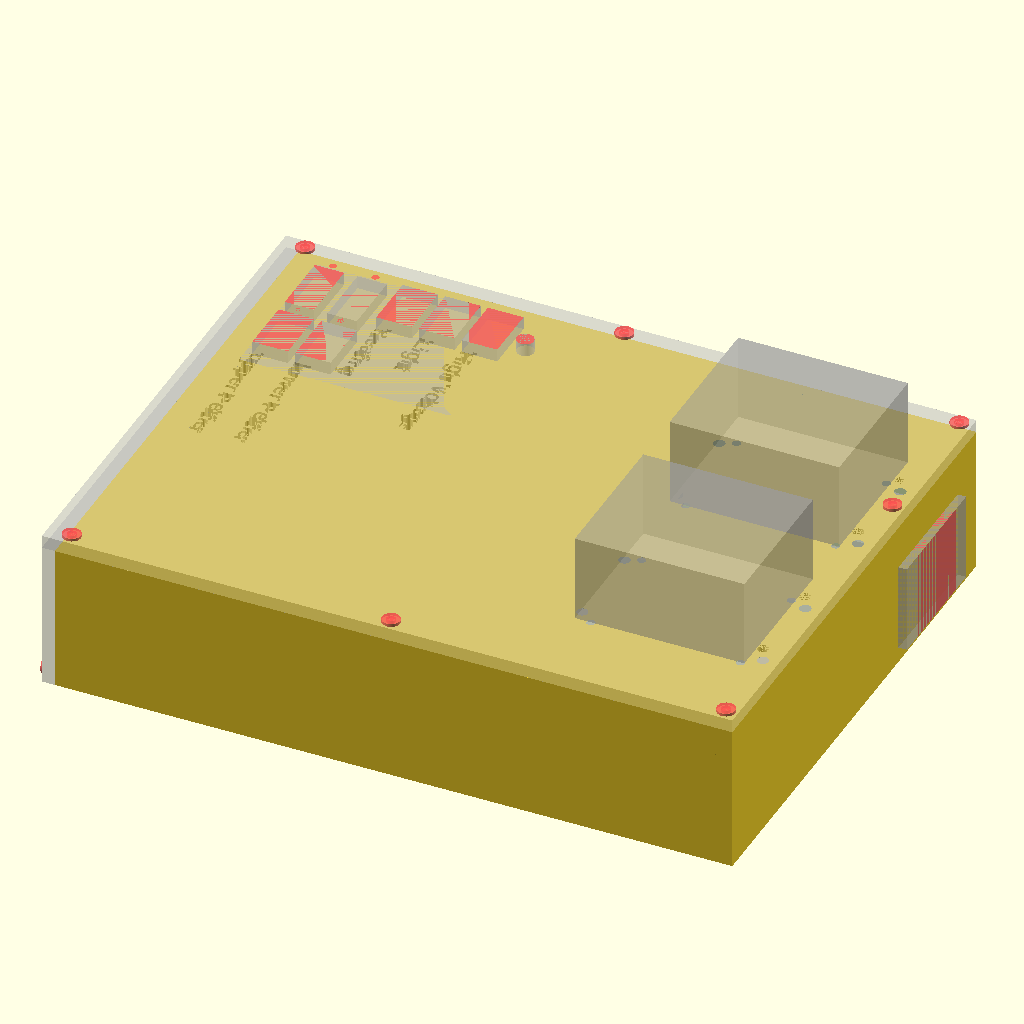
Cell 1 — every parameter at its default value.
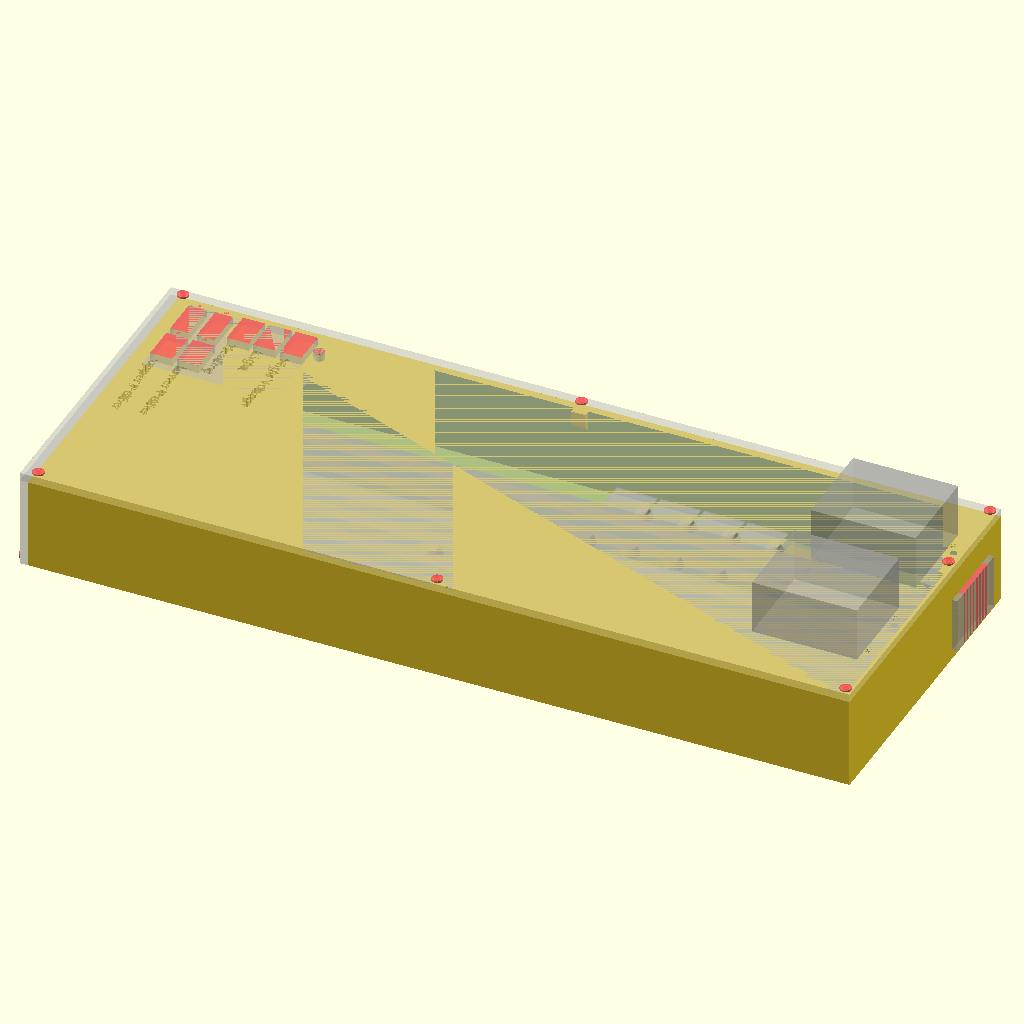
Cell 2 — power_x set to 460, the other parameters unchanged.
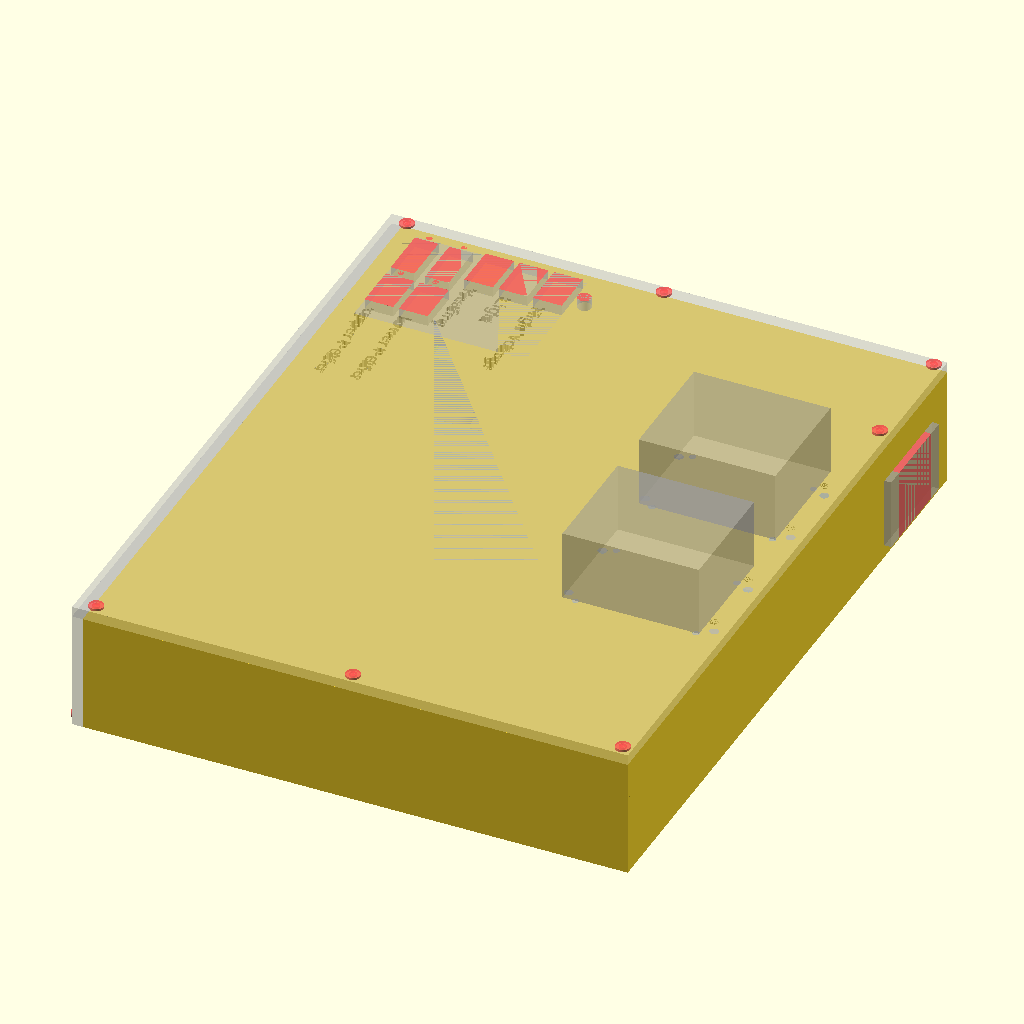
Cell 3: the same model with power_y = 232.
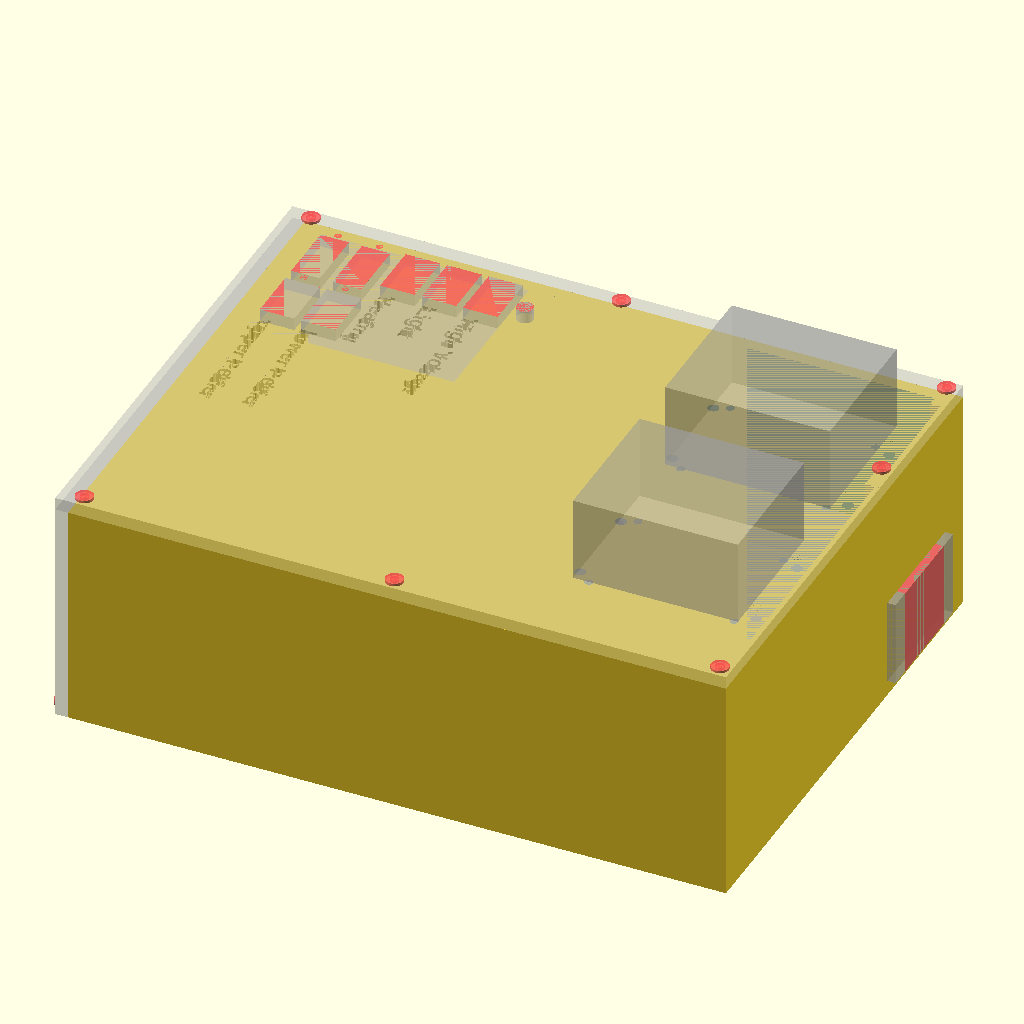
Cell 4 — power_z set to 60, the other parameters unchanged.
The same orthographic view direction (rotation 55°, 0°, 25°; colour scheme Cornfield) for every cell, with the view re-fitted per cell, so scale and position can differ between cells.
Source of the model, openscad/cloud_chamber_power_case.scad:
$fn=128;

part = "lower";
//part = "upper";

power_x = 230;
power_y = 116;
power_z = 30;
power_screw_dia = 4.6;
power_screw_x = 150;
power_screw_y = 50;
power_screw_off_x = 32;
power_screw_off_y = 33;
power_addon_y = 60;
power_addon_x = 5;

case_wall = 4.6;

dcdc_x = 60;
dcdc_y = 52;
dcdc_z = 31;
dcdc_screw_dia = 3;
dcdc_screw_x = 53;
dcdc_screw_y = 38.5;
dcdc_screw_off_x = 3;
dcdc_screw_off_y = 5.8;

dclow_x = 51;
dclow_y = 23;
dclow_z = 1;
dclow_screws = [[40.5,3.2,0],[7.25,20,0]];
dclow_screw_dia = 3.2;

wagobase_x = 17;
wagobase_y = 30;
wagobase_z = 10;

plug_outside_x = 45;
plug_x = 30;
plug_y = 31.4;
plug_z = 52;
plug_screw_dist = 35;
plug_screw_dia = 3;

power_switch_z = 30;
power_switch_y = 32;
power_switch_x = 22;

voltage_display_x = 10.4;
voltage_display_y = 22.8;
voltage_display_z = 7;
voltage_display_screw_dia = 2.6;
voltage_display_screws = [[5.5,-1.8],[5.5,24.7]];

switch_low_x = 12.6;
switch_low_y = 20;
switch_low_z = 20;
switch_low_gap = 2.5;

air_gap_width = 3;

screw_block_screw_dia = 3.2;
screw_block_x = screw_block_screw_dia+5;
screw_block_y = screw_block_x;
screw_block_z = screw_block_x;

cables_fan_dia = 6;

power_addon_z = case_wall + screw_block_z + 5;
case_y = power_y + power_addon_y;
case_z = power_z + power_addon_z;
case_x = power_x + power_addon_x;


power_loc = [case_wall+5,screw_block_y+1,0];
plug_loc = [case_x+3+2*case_wall,case_y-plug_outside_x-5,plug_y+case_wall+1];
plug_rot = [270,0,90];
wagobase_loc = [case_x-power_switch_x+case_wall-plug_z-wagobase_x-18,case_y-wagobase_y+case_wall-10,0];
dclow_loc1 = [case_x-power_switch_x+case_wall-plug_z-40,case_y-dclow_x+case_wall-1,0];
dclow_loc2 = [case_x-power_switch_x+case_wall-plug_z-42-dclow_y,case_y-dclow_x+case_wall-1,0];
dclow_loc3 = [case_x-power_switch_x+case_wall-plug_z-44-2*dclow_y,case_y-dclow_x+case_wall-1,0];
dclow_loc4 = [case_x-power_switch_x+case_wall-plug_z-46-3*dclow_y,case_y-dclow_x+case_wall-1,0];
power_switch_loc = [case_x-power_switch_x+case_wall-plug_z,case_y-power_switch_y+2*case_wall,2*case_wall];
dcdc_loc1 = [case_x+2*case_wall-dcdc_x-10,(case_y+2*case_wall-dcdc_y)/2-dcdc_y/2-10,case_z+case_wall];
dcdc_loc2 = [case_x+2*case_wall-dcdc_x-10,(case_y+2*case_wall-dcdc_y)/2+dcdc_y/2+10,case_z+case_wall];
voltage_display_loc1 = [case_wall+switch_low_gap+screw_block_x,
                        -1.8+case_y-voltage_display_y,
                        case_z+2*case_wall-voltage_display_z];
voltage_display_loc2 = [case_wall+switch_low_x+(2*switch_low_gap)+screw_block_x,
                        -1.8+case_y-voltage_display_y,
                        case_z+2*case_wall-voltage_display_z];
switch_low_loc1 = [case_wall+switch_low_gap+screw_block_x,
                   -1.8-voltage_display_y+case_y-switch_low_y-case_wall,
                   case_z+2*case_wall-switch_low_z];
switch_low_loc2 = [case_wall+switch_low_x+(2*switch_low_gap)+screw_block_x,
                   -1.8-voltage_display_y+case_y-switch_low_y-case_wall,
                   case_z+2*case_wall-switch_low_z];
switch_low_loc3 = [case_wall+2*switch_low_x+(3*switch_low_gap)+screw_block_x,
                   case_y-switch_low_y,
                   case_z+2*case_wall-switch_low_z];
switch_low_loc4 = [case_wall+3*switch_low_x+(4*switch_low_gap)+screw_block_x,
                   case_y-switch_low_y,
                   case_z+2*case_wall-switch_low_z];
switch_low_loc5 = [case_wall+4*switch_low_x+(5*switch_low_gap)+screw_block_x,
                   case_y-switch_low_y,
                   case_z+2*case_wall-switch_low_z];
                   
cables_fan_loc = [94,case_y+2*case_wall-20,case_z];
switch_underplate_x = 5*(switch_low_x+switch_low_gap);
switch_underplate_y = switch_low_y+voltage_display_y+3*case_wall+2;
switch_underplate_z = case_wall;
switch_underplate_loc = [case_wall+screw_block_x,case_y-switch_underplate_y+case_wall+0.1,case_z];


if(part=="lower")
{
    lower_case();
    %upper_case();
}
if(part=="upper")
{
    %lower_case();
    upper_case();
}
if(part=="parts")
{
    screw_block(negative=true);
    screw_block(negative=false);
}

module upper_case()
{
    difference()
    {
        union()
        {
            // front
            cube([case_wall,case_y+2*case_wall,case_z+case_wall]);
            // top
            translate([0,0,case_z+case_wall])
            {
                cube([case_x+2*case_wall,case_y+2*case_wall,case_wall]);
                // indents left and right
                for(i=[case_wall+screw_block_x+1,case_x/2+screw_block_x+1])
                {
                    translate([i,case_wall,-case_wall])
                    {
                        difference()
                        {
                            cube([case_x/2-screw_block_x-case_wall-2,case_y,case_wall]);
                            translate([0,case_wall,0])
                            {
                                cube([case_x/2-screw_block_x-case_wall-2,case_y-2*case_wall,case_wall]);
                            }
                        }
                    }
                }
                // reenforcments
                for(i=[screw_block_y+1:
                       (case_y+case_wall-2*screw_block_y-2)/6:
                       case_y+2*case_wall])
                {
                    translate([0,i,-case_wall])
                    {
                        #cube([case_x+2*case_wall-screw_block_x-1,case_wall,case_wall]);
                    }
                }
            }
        }
        place_parts(negative=true);
        air_gaps();
    }
}


module lower_case()
{
    difference()
    {
        union()
        {   
            translate([case_wall,0,0])
            {
                difference()
                {
                    cube([case_x,case_y,case_z]+[case_wall,2*case_wall,case_wall]);
                    translate([0,case_wall,case_wall])
                    {
                        cube([case_x,case_y,case_z]);
                    }
                }
            }
            reenforce_bars(offset=screw_block_x,length=case_x-case_wall-0.3);
            place_parts();
        }
        place_parts(negative=true);
    }
}

module place_parts(negative=false)
{
    translate(power_loc)
    {
        power(negative=negative);
    }
    translate(plug_loc)
    {
        rotate(plug_rot)
        {
            plug(negative=negative);
        }
    }
    translate(wagobase_loc)
    {
        wagobase(negative=negative);
    }
    for(i=[dclow_loc1,dclow_loc2,dclow_loc3,dclow_loc4])
    {
        translate(i)
        {
            dclow(negative=negative);
        }
    }
    translate(power_switch_loc)
    {
        power_switch(negative=negative);
    }
    for(i=[dcdc_loc1,dcdc_loc2])
    {    
        translate(i)
        {
            dcdc(negative=negative);
        }
    }
    for(i=[switch_low_loc1,switch_low_loc2,switch_low_loc3,switch_low_loc4,switch_low_loc5])
    {
        translate(i)
        {
            switch_low(negative=negative);
        }
    }
    for(i=[voltage_display_loc1,voltage_display_loc2])
    {
        translate(i)
        {
            voltage_display(negative=negative);
        }
    }
    translate(cables_fan_loc)
    {
        cables_fan(negative=negative);
    }
    translate(switch_underplate_loc)
    {
        switch_underplate(negative=negative);
    }
    place_text(negative=negative);
    place_screw_blocks(negative=negative);
}

module air_gaps()
{
    for(i=[2*case_wall:3*air_gap_width:power_y+power_loc[1]])
    {
        translate([0,i,2*case_wall])
        {
            #cube([case_wall,air_gap_width,case_z-2*case_wall]);
        }
    }
}

module place_screw_blocks(negative=false)
{
    //front row
    for(i=[0,power_y+power_loc[1]+1,case_y+2*case_wall-screw_block_y])
    {
        translate([case_wall,i,screw_block_x])
        {
            rotate([0,90,0])
            {
                screw_block(negative=negative);
            }
        }
    }
    //back row
    for(i=[0,power_y+power_loc[1]+1,case_y+2*case_wall-screw_block_y])
    {
        translate([case_x-screw_block_x+2*case_wall,i+screw_block_y,case_z+case_wall])
        {
            rotate([180,0,0])
            {
                screw_block(negative=negative);
            }
        }
    }
    //right side
    for(i=[screw_block_x+case_wall,screw_block_x+case_x/2])
    {
        translate([i,screw_block_y,case_z+case_wall])
        {
            rotate([0,180,90])
            {
                screw_block(negative=negative);
            }
        }
    }
    //right side
    for(i=[case_wall,case_x/2])
    {
        translate([i,-screw_block_y+case_y+2*case_wall,case_z+case_wall])
        {
            rotate([0,180,270])
            {
                screw_block(negative=negative);
            }
        }
    }
}

module place_text(negative=false)
{
    if(negative==true)
    {
        translate(switch_low_loc1+[2,-4,switch_low_z-case_wall/5])
        {
            linear_extrude(height=case_wall*5)
            {
                rotate([0,0,270])
                {
                    #text("upper Peltier", font = "Liberation Sans:style=Bold", size=6);
                }
            }
        }
        translate(switch_low_loc2+[2,-4,switch_low_z-case_wall/5])
        {
            linear_extrude(height=case_wall*5)
            {
                rotate([0,0,270])
                {
                    #text("lower Peltier", font = "Liberation Sans:style=Bold", size=6);
                }
            }
        }
        translate(switch_low_loc3+[2,-4,switch_low_z-case_wall/5])
        {
            linear_extrude(height=case_wall*5)
            {
                rotate([0,0,270])
                {
                    #text("Heating", font = "Liberation Sans:style=Bold", size=6);
                }
            }
        }
        translate(switch_low_loc4+[2,-4,switch_low_z-case_wall/5])
        {
            linear_extrude(height=case_wall*5)
            {
                rotate([0,0,270])
                {
                    #text("Light", font = "Liberation Sans:style=Bold", size=6);
                }
            }
        }
        translate(switch_low_loc5+[2,-4,switch_low_z-case_wall/5])
        {
            linear_extrude(height=case_wall*5)
            {
                rotate([0,0,270])
                {
                    #text("High Voltage", font = "Liberation Sans:style=Bold", size=6);
                }
            }
        }
        
    }
}

module reenforce_bars(gap=2*case_wall,width=case_y,length=case_x,offset=0)
{
    for(i=[offset:2*case_wall+gap:case_y-offset])
    {
        translate([case_wall,i,case_wall])
        {
            bar();
        }
    }

    module bar(len=length)
    {
        translate([case_x,2*case_wall,0])
        {
            rotate([90,0,270])
            {
                linear_extrude(len)
                {
                    polygon([[0,0],[2*case_wall,0],[1.5*case_wall,0.5*case_wall],[0.5*case_wall,0.5*case_wall]]);
                }
            }
        }
    }
}

module power_switch(negative=false)
{
    if(negative==false)
    {
        %cube([power_switch_x,power_switch_y,power_switch_z]);
    }
    if(negative==true)
    {
        #cube([power_switch_x,power_switch_y,power_switch_z]);
    }
}

module power(negative=false)
{
    if(negative==false)
    {
        translate([0,0,2*case_wall])
        {
            %cube([power_x,power_y,power_z]);
        }
        place_screws(power_screw_x,power_screw_y,power_screw_off_x,power_screw_off_y,case_wall)
        {
            cylinder(h=case_wall,d1=3*power_screw_dia,d2=2*power_screw_dia);
        }
    }
    
    if(negative==true)
    {
        place_screws(power_screw_x,power_screw_y,power_screw_off_x,power_screw_off_y,0)
        {
            #cylinder(h=2*case_wall,d=power_screw_dia);
            #cylinder(h=case_wall,d=2*power_screw_dia);
        }
    }
    
}

module cables_fan(negative=false)
{
    if(negative==false)
    {
        %cylinder(d=cables_fan_dia,h=2*case_wall);
    }
    if(negative==true)
    {
        #cylinder(d=cables_fan_dia,h=2*case_wall);
    }
}

module switch_low(negative=false)
{
    if(negative==false)
    {
        %cube([switch_low_x,switch_low_y,switch_low_z]);
    }
    if(negative==true)
    {
        #cube([switch_low_x,switch_low_y,switch_low_z]);
    }
}

module voltage_display(negative=false)
{
    if(negative==false)
    {
        %cube([voltage_display_x,voltage_display_y,voltage_display_z]);
    }
    if(negative==true)
    {
        #cube([voltage_display_x,voltage_display_y,voltage_display_z]);
        for(i=voltage_display_screws)
        {
            translate(i)
           {
               #cylinder(d=voltage_display_screw_dia,h=voltage_display_z);
           }
        }
    }
}

module dcdc(negative=false)
{
    if(negative==false)
    {
        translate([0,0,case_wall])
        {
            %cube([dcdc_x,dcdc_y,dcdc_z]);
        }
    }
    
    if(negative==true)
    {
        place_screws(dcdc_screw_x,dcdc_screw_y,dcdc_screw_off_x,dcdc_screw_off_y,-case_wall)
        {
            cylinder(d=dcdc_screw_dia,h=2*case_wall);
        }
        for(i=[10,dcdc_y-10])
        {
            translate([dcdc_x+2,i,-case_wall])
            {
                cylinder(d=4,h=2*case_wall);
            }
        }
        for(i=[10,dcdc_y-10])
        {
            translate([-2,i,-case_wall])
            {
                cylinder(d=4,h=2*case_wall);
            }
        }
    }
    
}

module switch_underplate(negative=false)
{
    if(negative==false)
    {
        %cube([switch_underplate_x,switch_underplate_y,switch_underplate_z]);
    }
    if(negative==true)
    {
        #cube([switch_underplate_x,switch_underplate_y,switch_underplate_z]);
    }
}

module dclow(negative=false)
{
    rotate([0,0,90])
    {
        if(negative==true)
        {
            for(i=dclow_screws)
            {
                translate(i)
                {
                    #cylinder(d=dclow_screw_dia,h=2*case_wall);
                    #cylinder(d=2.4*dclow_screw_dia,h=case_wall);
                }
            }
        }
        if(negative==false)
        {
            translate([0,0,2*case_wall])
            {
                %cube([dclow_x,dclow_y,dclow_z]);
            }
            for(i=dclow_screws)
            {
                translate(i+[0,0,case_wall])
                {
                    cylinder(d1=3.4*dclow_screw_dia,d2=2*dclow_screw_dia,h=case_wall);
                }
            }
        }
    }
}

module wagobase(negative=false)
{
    if(negative==false)
    {
        cube([wagobase_x,wagobase_y,wagobase_z]);
    }
    if(negative==true)
    {
    }
}

module plug(negative=false)
{
    rotate([0,0,0])
    {
        if(negative==false)
        {
            translate([(plug_outside_x-plug_x)/2,0,0])
            {
                %cube([plug_x,plug_y,plug_z]);
            }
            %cube([plug_outside_x,plug_y,3]);
        }
        
        if(negative==true)
        {
            translate([(plug_outside_x-plug_x)/2,0,0])
            {
                #cube([plug_x,plug_y,plug_z]);
            }
            
            translate([(plug_outside_x-plug_screw_dist)/2,plug_y/2,3])
            {
                #cylinder(d=plug_screw_dia,h=case_wall);
                translate([plug_screw_dist,0,0])
                {
                    #cylinder(d=plug_screw_dia,h=case_wall);
                }
            }
        }
    }
}

module screw_block(negative=false)
{
    translate([0,screw_block_y,0])
    {
        if(negative==false)
        {
            rotate([90,0,0])
            {
                linear_extrude(screw_block_y)
                {
                    polygon([[0,0],[screw_block_x,0],[screw_block_x,screw_block_z+screw_block_z],[0,screw_block_z]]);
                }
            }
        }
        
        if(negative==true)
        {
            translate([screw_block_x/2,-screw_block_y/2,0])
            {
                #cylinder(h=screw_block_z,d=screw_block_screw_dia+1.2);
                translate([0,0,-case_wall-1])
                {
                    #cylinder(h=case_wall+1.5,d=screw_block_screw_dia);
                    #cylinder(h=case_wall/2+1,d=2*screw_block_screw_dia);
                }
            }
        }
    }
}

module place_screws(dist_x,dist_y,off_x,off_y,off_z)
{
    translate([off_x,off_y,off_z])
    {
        for(i=[[0,0],[dist_x,0],[0,dist_y],[dist_x,dist_y]])
        {
            translate([i[0],i[1],0])
            {
                children([0:$children-1]);
            }
        }
    }
}
Parameter table extracted from the source (name, type, default, range or options):
part: string, default "lower"
power_x: number, default 230
power_y: number, default 116
power_z: number, default 30
power_screw_dia: number, default 4.6
power_screw_x: number, default 150
power_screw_y: number, default 50
power_screw_off_x: number, default 32
power_screw_off_y: number, default 33
power_addon_y: number, default 60
power_addon_x: number, default 5
case_wall: number, default 4.6
dcdc_x: number, default 60
dcdc_y: number, default 52
dcdc_z: number, default 31
dcdc_screw_dia: number, default 3
dcdc_screw_x: number, default 53
dcdc_screw_y: number, default 38.5
dcdc_screw_off_x: number, default 3
dcdc_screw_off_y: number, default 5.8
dclow_x: number, default 51
dclow_y: number, default 23
dclow_z: number, default 1
dclow_screw_dia: number, default 3.2
wagobase_x: number, default 17
wagobase_y: number, default 30
wagobase_z: number, default 10
plug_outside_x: number, default 45
plug_x: number, default 30
plug_y: number, default 31.4
plug_z: number, default 52
plug_screw_dist: number, default 35
plug_screw_dia: number, default 3
power_switch_z: number, default 30
power_switch_y: number, default 32
power_switch_x: number, default 22
voltage_display_x: number, default 10.4
voltage_display_y: number, default 22.8
voltage_display_z: number, default 7
voltage_display_screw_dia: number, default 2.6
switch_low_x: number, default 12.6
switch_low_y: number, default 20
switch_low_z: number, default 20
switch_low_gap: number, default 2.5
air_gap_width: number, default 3
screw_block_screw_dia: number, default 3.2
cables_fan_dia: number, default 6
plug_rot: vector, default [270, 0, 90]
